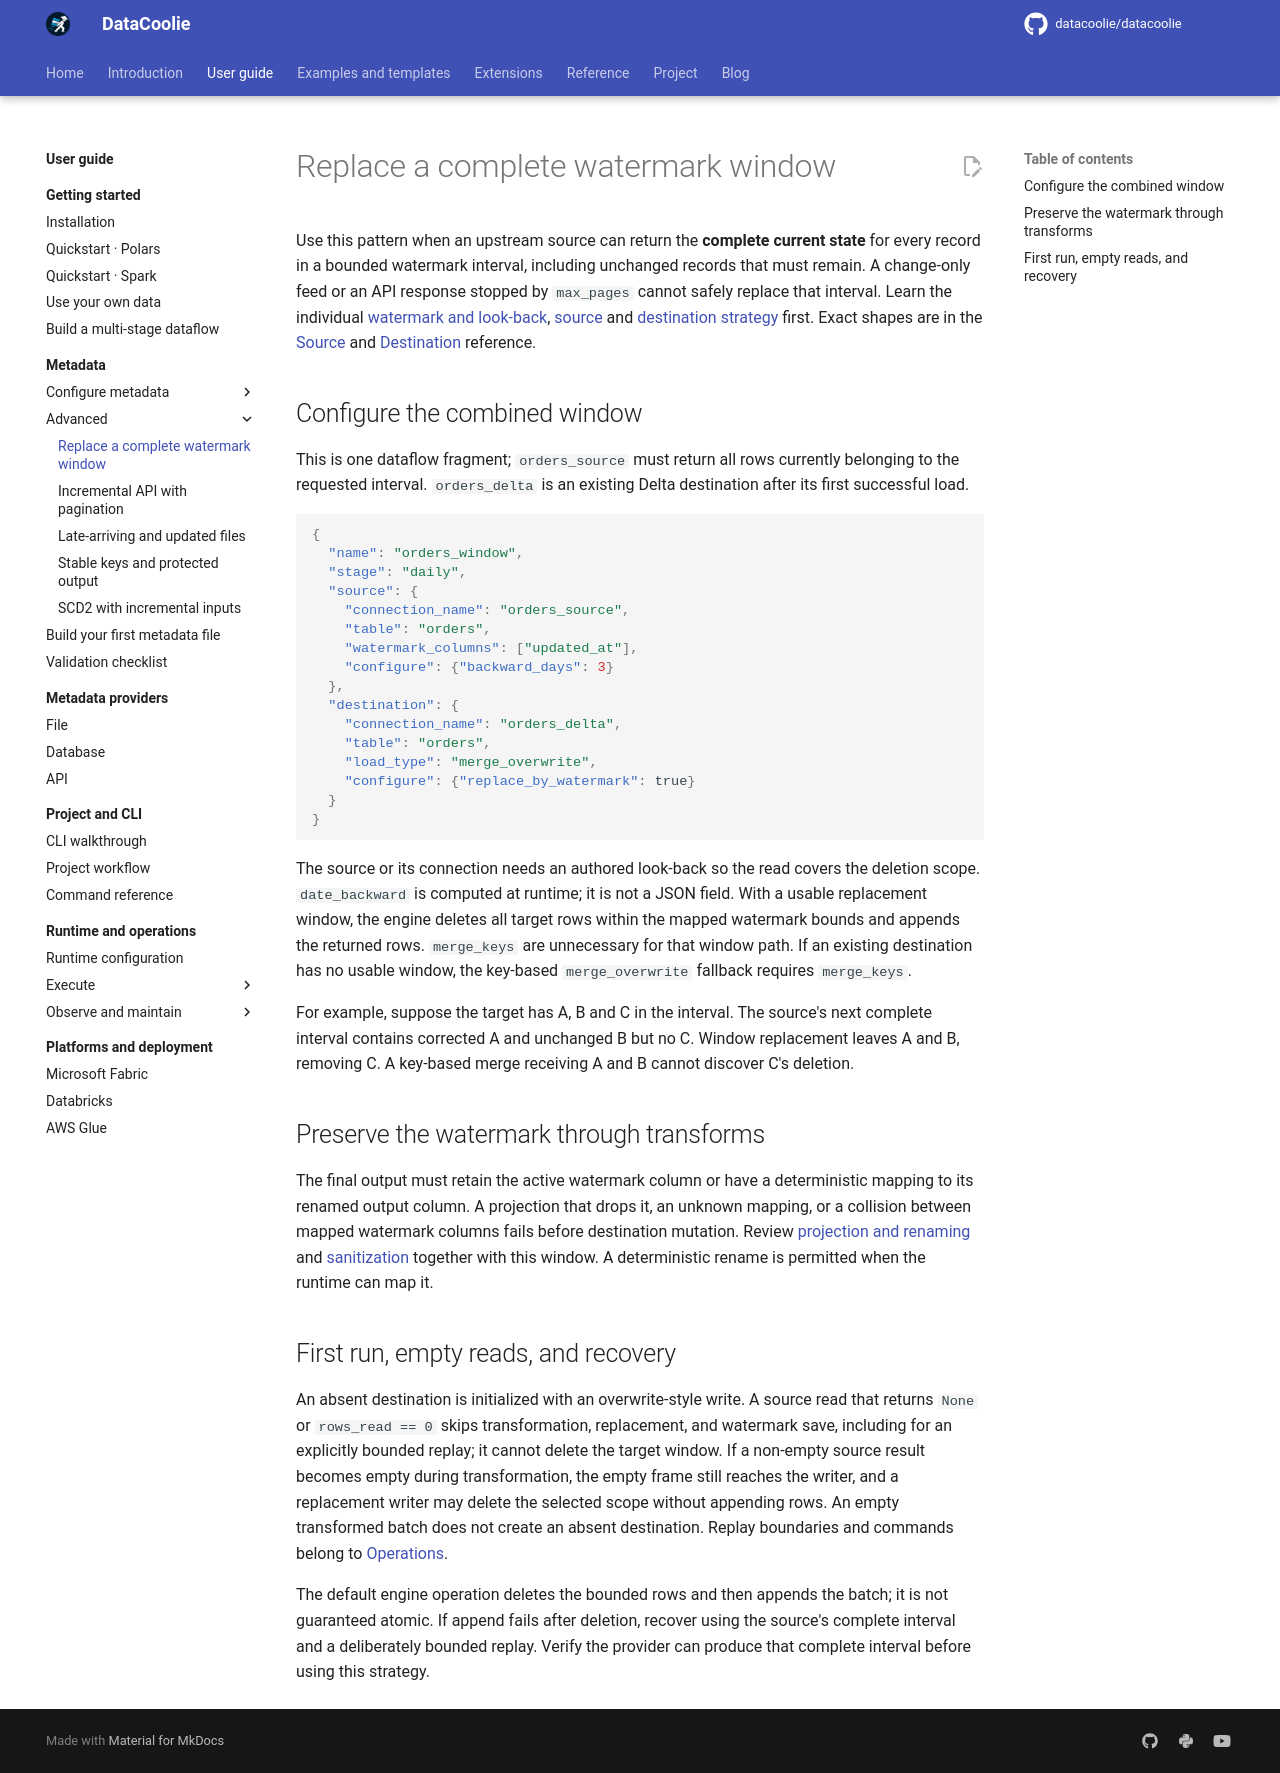

repository: datacoolie/datacoolie · page: guide/metadata/watermark-window-replacement/index.html · generator: mkdocs

---
title: Replace a complete watermark window — DataCoolie User Guide
description: Combine a complete source window, look-back, and merge_overwrite to reflect corrections and deletions.
---

# Replace a complete watermark window

Use this pattern when an upstream source can return the **complete current
state** for every record in a bounded watermark interval, including unchanged
records that must remain. A change-only feed or an API response stopped by
`max_pages` cannot safely replace that interval. Learn the individual
[watermark and look-back](source-incremental.md#incremental-windows-and-look-back),
[source](source-patterns.md) and
[destination strategy](destination-and-load-patterns.md#replace-by-watermark)
first. Exact shapes are in the [Source](../../reference/metadata-schema.md#source)
and [Destination](../../reference/metadata-schema.md#destination) reference.

## Configure the combined window

This is one dataflow fragment; `orders_source` must return all rows currently
belonging to the requested interval. `orders_delta` is an existing Delta
destination after its first successful load.

```json
{
  "name": "orders_window",
  "stage": "daily",
  "source": {
    "connection_name": "orders_source",
    "table": "orders",
    "watermark_columns": ["updated_at"],
    "configure": {"backward_days": 3}
  },
  "destination": {
    "connection_name": "orders_delta",
    "table": "orders",
    "load_type": "merge_overwrite",
    "configure": {"replace_by_watermark": true}
  }
}
```

The source or its connection needs an authored look-back so the read covers
the deletion scope. `date_backward` is computed at runtime; it is not a JSON
field. With a usable replacement window, the engine deletes all target rows
within the mapped watermark bounds and appends the returned rows. `merge_keys`
are unnecessary for that window path. If an existing destination has no
usable window, the key-based `merge_overwrite` fallback requires `merge_keys`.

For example, suppose the target has A, B and C in the interval. The source's
next complete interval contains corrected A and unchanged B but no C. Window
replacement leaves A and B, removing C. A key-based merge receiving A and B
cannot discover C's deletion.

## Preserve the watermark through transforms

The final output must retain the active watermark column or have a
deterministic mapping to its renamed output column. A projection that drops it,
an unknown mapping, or a collision between mapped watermark columns fails
before destination mutation. Review
[projection and renaming](transform-projection.md#columnprojector) and
[sanitization](transform-layout.md#columnnamesanitizer) together with this
window. A deterministic rename is permitted when the runtime can map it.

## First run, empty reads, and recovery

An absent destination is initialized with an overwrite-style write. A source
read that returns `None` or `rows_read == 0` skips transformation, replacement,
and watermark save, including for an explicitly bounded replay; it cannot
delete the target window. If a non-empty source result becomes empty during
transformation, the empty frame still reaches the writer, and a replacement
writer may delete the selected scope without appending rows. An empty
transformed batch does not create an absent destination. Replay boundaries and
commands belong to [Operations](../operations/replay-and-backfill.md).

The default engine operation deletes the bounded rows and then appends the
batch; it is not guaranteed atomic. If append fails after deletion, recover
using the source's complete interval and a deliberately bounded replay. Verify
the provider can produce that complete interval before using this strategy.
